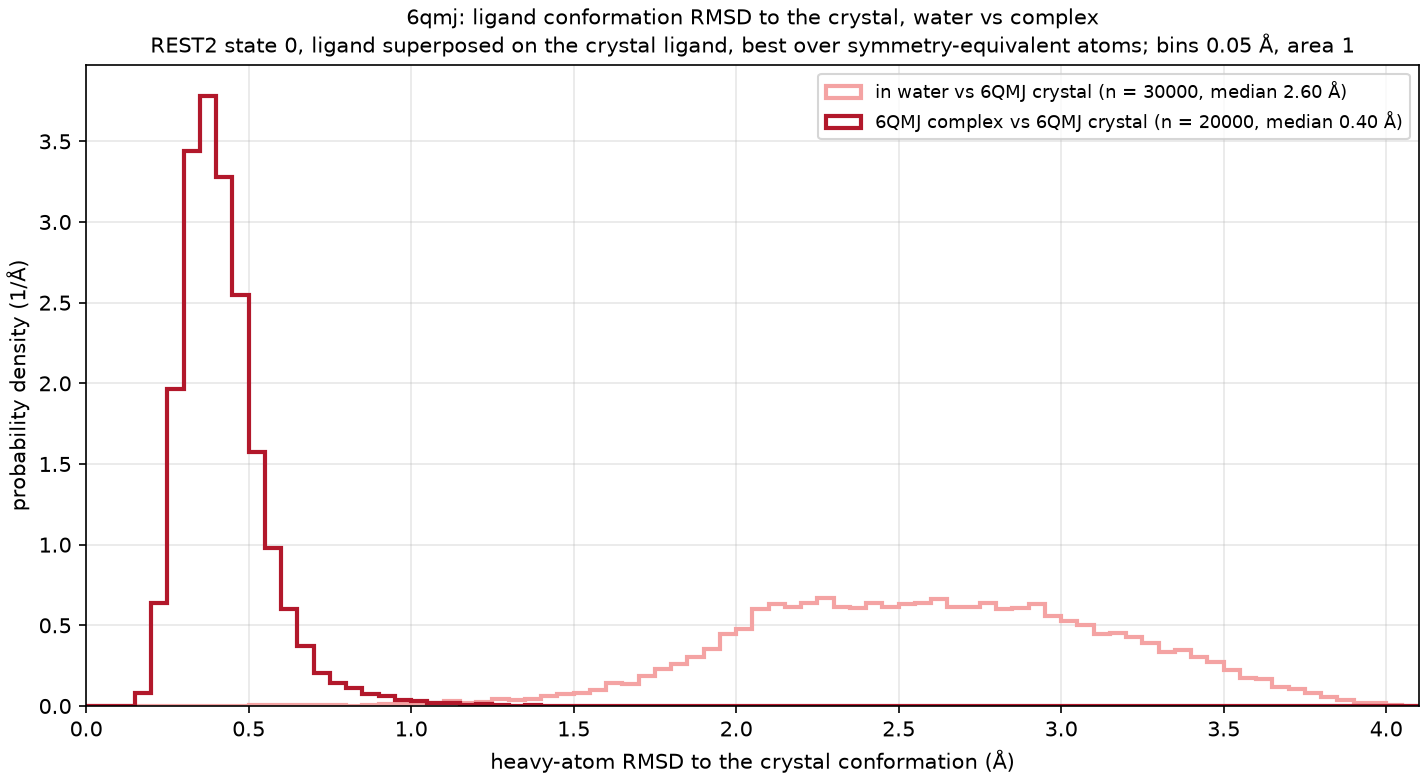

The file beside this chart, header and first rows:
curve, frames, median_A, frac_below_1A, frac_below_1.5A
in water vs 6QMJ crystal, 30000, 2.596, 0.003, 0.022
6QMJ complex vs 6QMJ crystal, 20000, 0.401, 0.995, 1.000
